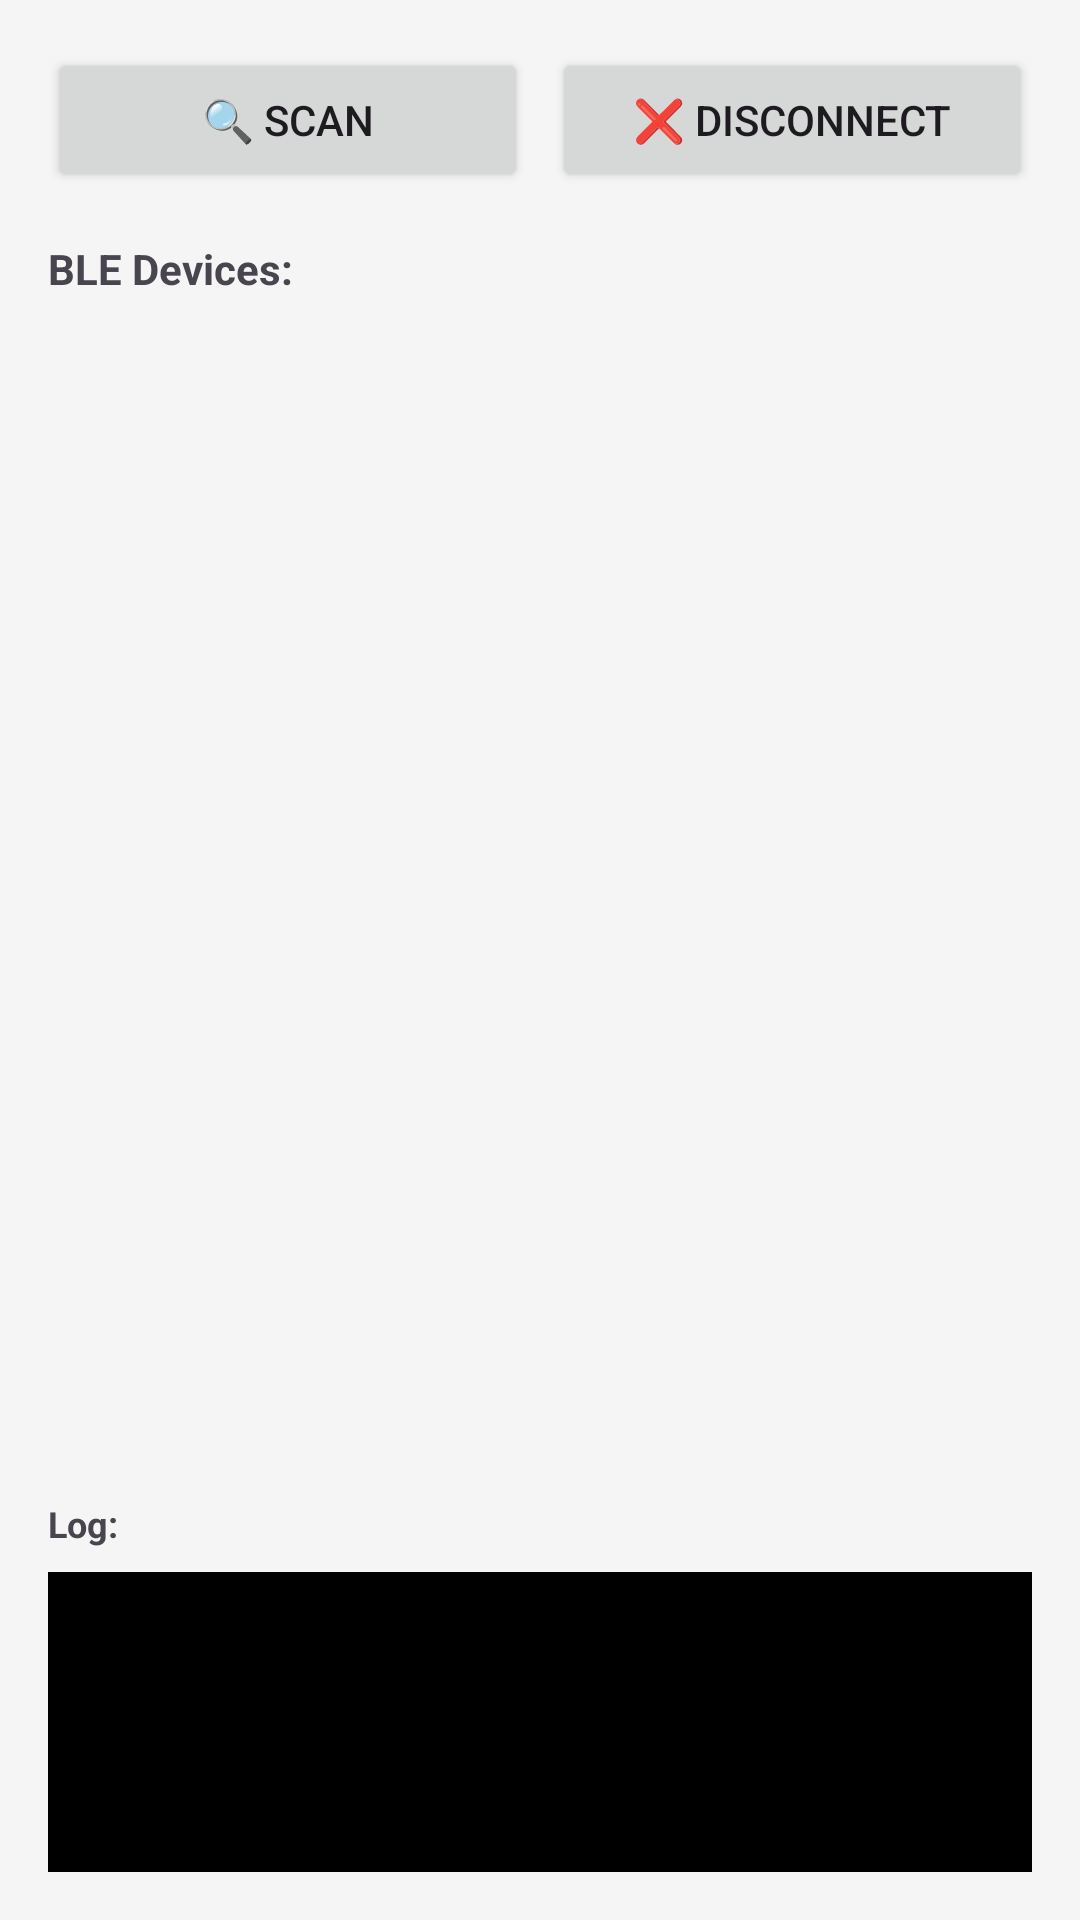

Layout XML and referenced resources for this Android screen:
<!-- AndroidManifest.xml: application theme Theme.BLEHeadphones -->
<!-- res/layout/activity_main_new.xml -->
<?xml version="1.0" encoding="utf-8"?>
<LinearLayout xmlns:android="http://schemas.android.com/apk/res/android"
    android:layout_width="match_parent"
    android:layout_height="match_parent"
    android:orientation="vertical"
    android:padding="16dp">

    <LinearLayout
        android:layout_width="match_parent"
        android:layout_height="wrap_content"
        android:orientation="horizontal">

        <Button
            android:id="@+id/scan_button"
            android:layout_width="0dp"
            android:layout_height="48dp"
            android:layout_weight="1"
            android:text="🔍 SCAN"
            android:layout_marginRight="8dp" />

        <Button
            android:id="@+id/disconnect_button"
            android:layout_width="0dp"
            android:layout_height="48dp"
            android:layout_weight="1"
            android:text="❌ DISCONNECT" />

    </LinearLayout>

    <TextView
        android:layout_width="match_parent"
        android:layout_height="wrap_content"
        android:text="BLE Devices:"
        android:textSize="14sp"
        android:textStyle="bold"
        android:layout_marginTop="16dp"
        android:layout_marginBottom="8dp" />

    <ScrollView
        android:layout_width="match_parent"
        android:layout_height="0dp"
        android:layout_weight="1">

        <LinearLayout
            android:id="@+id/devices_container"
            android:layout_width="match_parent"
            android:layout_height="wrap_content"
            android:orientation="vertical" />

    </ScrollView>

    <TextView
        android:layout_width="match_parent"
        android:layout_height="wrap_content"
        android:text="Log:"
        android:textSize="12sp"
        android:textStyle="bold"
        android:layout_marginTop="16dp"
        android:layout_marginBottom="8dp" />

    <ScrollView
        android:layout_width="match_parent"
        android:layout_height="100dp"
        android:background="@android:color/black">

        <TextView
            android:id="@+id/log_text"
            android:layout_width="match_parent"
            android:layout_height="wrap_content"
            android:text=""
            android:textSize="10sp"
            android:textColor="@android:color/holo_green_light"
            android:padding="8dp"
            android:fontFamily="monospace" />

    </ScrollView>

</LinearLayout>
<!-- resources referenced by this layout -->
<resources>
  <style name="Theme.BLEHeadphones" parent="Theme.Material3.Light">
          <item name="colorPrimary">@color/primary</item>
          <item name="colorPrimaryContainer">@color/primary_dark</item>
          <item name="colorOnPrimary">@color/surface</item>
          <item name="colorSecondary">@color/accent</item>
          <item name="colorTertiary">@color/warning</item>
          <item name="colorError">@color/error</item>
          <item name="android:windowBackground">@color/background</item>
          <item name="android:statusBarColor">@color/primary</item>
          <item name="android:navigationBarColor">@color/background</item>
          <item name="android:windowNoTitle">true</item>
          <item name="android:windowActionBar">false</item>
          <item name="materialButtonStyle">@style/Widget.Material3.Button</item>
      </style>
  <color name="primary">#1f88f0</color>
  <color name="primary_dark">#1565c0</color>
  <color name="surface">#ffffff</color>
  <color name="accent">#00e676</color>
  <color name="warning">#ff9800</color>
  <color name="error">#f44336</color>
  <color name="background">#f5f5f5</color>
</resources>
